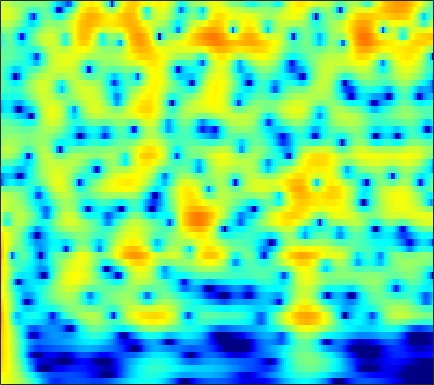

The data file committed next to this chart (first rows):
5.3986, 5.2552, 4.9992, 4.6686, 4.3714, 3.9103, 3.3753, 2.9244, 2.2548, 1.5054, 0.67468, -0.0027007, -0.98218, -2.0503, -2.9123, -4.1452, -5.4769, -6.5399, -8.0421, -9.6266, -11.257, -12.467, -13.955, -15.128
6.338, 6.082, 5.655, 5.13, 4.671, 3.974, 3.178, 2.519, 1.557, 0.5022, -0.6403, -1.552, -2.831, -4.173, -5.211, -6.617, -8.021, -9.049, -10.35, -11.53, -12.54, -13.17, -13.82, -14.26
7.325, 6.952, 6.34, 5.596, 4.952, 3.974, 2.86, 1.932, 0.5684, -0.9475, -2.625, -3.999, -6.004, -8.239, -10.1, -12.91, -16.25, -19.32, -24.79, -33.44, -31.41, -26.91, -23.5, -21.48
7.883, 7.404, 6.63, 5.698, 4.894, 3.683, 2.311, 1.175, -0.4788, -2.291, -4.254, -5.816, -7.996, -10.25, -11.96, -14.18, -16.22, -17.55, -18.98, -19.92, -20.45, -20.65, -20.84, -21.07
8.273, 7.719, 6.83, 5.763, 4.845, 3.457, 1.877, 0.5567, -1.394, -3.585, -6.05, -8.111, -11.22, -14.89, -18.18, -23.52, -27.89, -26.55, -23.34, -21.18, -19.8, -19.13, -18.52, -18.23
8.227, 7.64, 6.708, 5.607, 4.672, 3.28, 1.725, 0.4559, -1.367, -3.329, -5.41, -7.029, -9.214, -11.32, -12.74, -14.26, -15.18, -15.47, -15.45, -15.17, -14.82, -14.61, -14.34, -14.01
8.242, 7.609, 6.617, 5.463, 4.495, 3.077, 1.522, 0.2753, -1.478, -3.312, -5.184, -6.579, -8.357, -9.953, -10.97, -12, -12.65, -12.89, -12.97, -12.81, -12.46, -12.21, -11.96, -11.74
8.652, 7.915, 6.782, 5.484, 4.408, 2.84, 1.118, -0.2769, -2.289, -4.504, -6.985, -9.081, -12.31, -16.25, -19.59, -22.14, -19.93, -17.77, -15.55, -14.07, -12.96, -12.26, -11.57, -11.17
9.142, 8.201, 6.774, 5.173, 3.877, 2.059, 0.1904, -1.217, -3.077, -4.927, -6.816, -8.285, -10.32, -12.29, -13.48, -14.24, -13.99, -13.44, -12.56, -11.84, -11.52, -11.4, -11.23, -11.09
10.04, 8.736, 6.681, 4.236, 2.135, -0.9836, -4.223, -6.242, -7.527, -7.449, -7.029, -6.809, -6.722, -6.814, -6.961, -7.175, -7.43, -7.69, -8.114, -8.538, -9.378, -10.34, -11.79, -12.92
10.05, 8.639, 6.404, 3.714, 1.345, -2.346, -6.398, -8.743, -9.126, -7.873, -6.722, -6.115, -5.588, -5.303, -5.206, -5.18, -5.314, -5.578, -6.237, -6.941, -7.943, -9.293, -12.18, -15.84
8.779, 7.626, 5.896, 3.976, 2.454, 0.3984, -1.595, -2.993, -4.672, -6.124, -7.307, -7.98, -8.45, -8.378, -8.049, -7.441, -6.806, -6.329, -5.992, -5.902, -5.676, -5.522, -5.475, -5.373
7.912, 6.898, 5.381, 3.705, 2.35, 0.4088, -1.712, -3.435, -5.992, -9.044, -13.17, -17.86, -29.51, -19.61, -14.94, -11.24, -8.835, -7.445, -5.845, -4.795, -4.075, -3.516, -2.754, -2.114
7.101, 6.091, 4.589, 2.922, 1.575, -0.3123, -2.256, -3.737, -5.708, -7.621, -9.335, -10.35, -11.04, -10.74, -10.04, -8.841, -7.513, -6.666, -5.552, -4.299, -3.274, -2.648, -1.833, -1.053
6.911, 5.763, 4.001, 1.995, 0.3605, -1.922, -4.211, -5.793, -7.431, -8.342, -8.614, -8.579, -8.341, -7.941, -7.561, -6.998, -6.311, -5.733, -5.219, -4.612, -3.661, -2.925, -2.005, -1.056
7.579, 6.266, 4.212, 1.751, -0.4559, -4.103, -9.077, -14.78, -29.84, -16.1, -11.61, -9.806, -8.354, -7.591, -7.298, -7.171, -7.37, -7.491, -7.401, -7.354, -6.905, -6.032, -4.429, -2.703
7.886, 6.666, 4.837, 2.762, 1.072, -1.27, -3.58, -5.13, -6.55, -7.065, -7.06, -6.964, -6.879, -7.034, -7.393, -8.225, -9.795, -11.66, -14.39, -20.34, -23.78, -15.82, -10.09, -6.227
7.75, 6.567, 4.861, 3.098, 1.812, 0.1866, -1.248, -2.132, -3.097, -3.858, -4.469, -4.895, -5.542, -6.235, -6.853, -7.775, -8.798, -10.11, -11.03, -11.03, -11.04, -10.06, -8.044, -5.874
8.415, 6.869, 4.555, 2.051, 0.1849, -1.848, -2.88, -3.077, -3.044, -3.016, -3.151, -3.422, -4.056, -4.954, -5.74, -6.978, -7.87, -8.681, -10, -9.558, -8.356, -7.503, -6.005, -4.458
9.845, 7.982, 4.847, 0.5246, -4.077, -14.88, -10.11, -5.822, -3.099, -1.883, -1.598, -1.795, -2.467, -3.713, -5.006, -7.475, -10.29, -13.35, -23.65, -18.25, -11.86, -8.636, -5.902, -4.046
9.018, 7.714, 5.782, 3.786, 2.34, 0.7553, -0.206, -0.6429, -1.016, -1.402, -2.005, -2.618, -3.634, -4.92, -6.065, -7.822, -9.431, -9.85, -11.54, -10.87, -9.51, -8.566, -7.126, -6.072
7.989, 7.116, 5.917, 4.675, 3.762, 2.626, 1.508, 0.7205, -0.313, -1.43, -2.62, -3.639, -5.165, -6.775, -8.016, -9.534, -11.26, -11.03, -10.62, -10.58, -9.298, -8.49, -7.568, -6.778
7.272, 6.529, 5.52, 4.535, 3.838, 2.91, 1.979, 1.27, 0.2137, -1.011, -2.433, -3.716, -5.786, -8.368, -10.83, -14.95, -22.1, -23.16, -16.19, -12.25, -10.06, -8.497, -6.939, -5.673
5.928, 4.933, 3.765, 2.95, 2.528, 2.17, 1.908, 1.61, 1.09, 0.3418, -0.722, -1.666, -3.265, -5.207, -6.843, -8.889, -11.45, -11.12, -10.15, -8.931, -7.096, -6.173, -4.838, -3.625
2.825, 0.01681, -3.982, -4.716, -2.827, -0.3726, 1.188, 1.837, 2.255, 2.214, 1.781, 1.291, 0.3828, -0.695, -1.562, -2.512, -3.745, -4.553, -4.647, -5.309, -5.003, -4.648, -3.773, -2.662
2.893, 0.7747, -1.834, -2.365, -1.45, 0.2745, 1.499, 2.148, 2.588, 2.623, 2.363, 1.939, 1.247, 0.3136, -0.4926, -1.81, -2.814, -4.577, -6.299, -8.654, -11.8, -12.54, -10.29, -6.777
4.423, 3.71, 2.954, 2.426, 2.23, 2.119, 2.077, 2.028, 1.837, 1.499, 0.9942, 0.4911, -0.3395, -1.339, -2.2, -3.669, -4.813, -6, -8.21, -10.01, -12.56, -13.09, -11.14, -8.043
4.338, 3.945, 3.439, 2.995, 2.718, 2.318, 1.974, 1.644, 1.172, 0.5938, -0.1441, -0.7652, -1.834, -3.021, -4.015, -5.362, -7.003, -7.174, -8.31, -7.982, -7.602, -6.905, -5.659, -4.194
3.114, 2.824, 2.459, 2.173, 1.943, 1.635, 1.297, 0.9833, 0.5325, -0.04918, -0.8018, -1.478, -2.619, -4.127, -5.602, -7.89, -12.66, -14.79, -14.61, -10.85, -7.136, -5.152, -3.03, -1.243
-1.167, -1.31, -1.205, -1.041, -1.016, -0.9855, -1.226, -1.37, -1.703, -2.011, -2.337, -2.655, -3.107, -3.908, -4.781, -5.761, -8.325, -8.269, -8.66, -5.804, -3.507, -1.719, 0.1581, 1.64
-14.2, -11.48, -8.453, -6.865, -6.216, -6.178, -6.644, -7.289, -8.087, -8.238, -7.485, -6.636, -5.561, -4.617, -4.06, -3.527, -2.77, -2.582, -1.48, -0.6392, 0.5578, 1.372, 2.419, 3.317
-12.02, -11.16, -9.647, -8.814, -8.621, -9.383, -11.12, -13.77, -20.27, -29.42, -15.88, -11.7, -8.411, -6.056, -4.66, -3.358, -1.858, -1.153, -0.02539, 0.8792, 1.831, 2.418, 3.132, 3.705
-6.356, -6.167, -5.996, -6.023, -6.302, -6.915, -7.942, -8.75, -9.825, -10.17, -9.565, -8.784, -7.45, -6.009, -4.972, -3.228, -2.152, -0.8846, 0.09505, 1.232, 2.046, 2.576, 3.144, 3.521
-2.526, -2.164, -2, -1.984, -2.212, -2.612, -3.296, -3.885, -4.821, -5.841, -6.876, -7.647, -8.158, -7.644, -6.551, -4.52, -2.482, -1.169, 0.3914, 1.546, 2.323, 2.754, 3.063, 3.152
1.175, 1.498, 1.747, 1.733, 1.624, 1.194, 0.5558, -0.1585, -1.38, -3.113, -5.715, -8.562, -16.12, -19.37, -10.88, -5.459, -1.988, -0.4296, 1.259, 2.215, 2.81, 2.917, 2.675, 2.057
2.068, 2.362, 2.64, 2.694, 2.631, 2.36, 1.896, 1.437, 0.6066, -0.3589, -1.487, -2.263, -3.013, -3.012, -2.525, -1.219, -0.28, 0.7791, 1.396, 1.936, 1.969, 1.697, 0.9121, -0.5059
0.9264, 1.265, 1.555, 1.729, 1.724, 1.653, 1.44, 1.221, 0.88, 0.4807, 0.1316, -0.09866, -0.2379, -0.2179, -0.01981, 0.1171, 0.6541, 0.7636, 1.115, 1.182, 0.994, 0.7004, 0.01001, -1.041
-0.1034, 0.2257, 0.5104, 0.6844, 0.7394, 0.7151, 0.6209, 0.4907, 0.3177, 0.1158, -0.0369, -0.1236, -0.1632, -0.1003, 0.0005347, 0.2375, 0.5569, 0.6813, 0.9872, 1.068, 1.093, 0.9937, 0.6934, 0.2047
-0.7609, -0.5422, -0.3251, -0.2715, -0.2576, -0.374, -0.552, -0.7099, -0.9834, -1.211, -1.445, -1.548, -1.625, -1.527, -1.388, -0.8202, -0.4641, 0.2075, 0.6854, 1.281, 1.701, 1.882, 1.982, 1.902
-1.806, -1.688, -1.563, -1.642, -1.768, -2.108, -2.567, -2.904, -3.467, -3.935, -4.526, -4.926, -5.477, -5.763, -5.532, -4.543, -3.109, -1.6, -0.1327, 1.328, 2.356, 2.917, 3.416, 3.646
-4.769, -4.371, -4.094, -4.108, -4.509, -5.294, -6.461, -7.463, -8.444, -9.085, -9.415, -9.981, -11.76, -16.53, -24.1, -14.69, -7.061, -4.203, -0.7895, 1.302, 2.895, 3.736, 4.494, 4.865
-9.869, -8.1, -6.979, -6.783, -7.247, -8.836, -11.78, -15.82, -27.74, -19.64, -13.57, -11.52, -10.09, -9.263, -8.133, -6.536, -4.117, -1.876, 0.1882, 1.947, 3.287, 4.019, 4.644, 4.923
-8.632, -7.628, -6.813, -6.677, -6.841, -7.556, -8.748, -9.577, -10.2, -9.799, -8.433, -7.15, -5.644, -4.219, -3.282, -1.909, -0.3233, 0.4222, 1.686, 2.722, 3.401, 3.784, 4.035, 4.045
-4.946, -4.835, -4.686, -4.666, -4.765, -4.894, -5.014, -5.063, -4.88, -4.45, -3.743, -3.101, -2.125, -1.115, -0.3849, 0.7328, 1.49, 2.098, 2.792, 3.223, 3.478, 3.483, 3.288, 2.823
-2.7, -2.818, -3.053, -3.295, -3.528, -3.79, -3.841, -3.77, -3.452, -2.801, -2.012, -1.37, -0.4117, 0.5085, 1.263, 1.953, 2.626, 3.212, 3.536, 3.744, 3.752, 3.534, 2.951, 1.929
-1.889, -2.215, -2.928, -3.917, -4.734, -5.902, -6.78, -6.839, -6.124, -4.772, -3.248, -2.118, -0.7897, 0.3903, 1.085, 1.938, 2.782, 3.084, 3.536, 3.806, 3.793, 3.646, 3.148, 2.272
-2.032, -2.61, -3.74, -5.497, -7.416, -11.14, -18.67, -29.29, -14.56, -9.179, -5.955, -4.282, -2.622, -1.348, -0.6237, 0.3847, 1.004, 1.408, 2.071, 2.522, 2.841, 2.996, 3.047, 2.923
-1.867, -2.341, -3.223, -4.389, -5.448, -7.072, -8.421, -8.729, -8.134, -6.904, -5.63, -4.827, -4.024, -3.524, -3.091, -2.889, -2.534, -1.775, -1.072, -0.1161, 0.9022, 1.537, 2.28, 2.835
-1.334, -1.523, -1.908, -2.409, -2.766, -3.344, -3.838, -4.046, -4.195, -4.304, -4.429, -4.577, -4.99, -5.917, -6.549, -8.576, -9.762, -8.771, -6.846, -3.969, -1.572, -0.1848, 1.325, 2.432
-1.377, -1.306, -1.344, -1.483, -1.637, -1.892, -2.227, -2.517, -2.878, -3.273, -3.784, -4.241, -5.071, -6.343, -7.88, -11.42, -15.82, -14.3, -9.133, -5.051, -2.135, -0.4634, 1.172, 2.361
-2.529, -2.128, -1.688, -1.464, -1.542, -1.741, -2.113, -2.518, -3.118, -3.576, -3.845, -3.999, -4.168, -4.169, -4.569, -4.497, -3.917, -3.342, -2.36, -0.9718, 0.4664, 1.397, 2.361, 3.039
-4.848, -3.396, -2.081, -1.478, -1.419, -1.919, -2.941, -3.978, -5.641, -7.026, -7.083, -6.275, -4.771, -3.389, -2.282, -0.9658, -0.06329, 0.3428, 1.424, 2.349, 3.085, 3.545, 3.976, 4.08
-4.095, -2.626, -1.413, -0.9773, -1.03, -1.829, -3.489, -5.523, -9.638, -17.67, -16.93, -10.92, -6.523, -3.962, -2.343, -1.093, 0.0307, 1.132, 2.14, 2.899, 3.492, 3.814, 4.051, 3.994
-0.3924, 0.06104, 0.4097, 0.4284, 0.1569, -0.4837, -1.523, -2.468, -3.886, -5.084, -5.565, -5.538, -5.034, -4.201, -4.043, -3.054, -1.773, -0.9384, -0.06405, 0.8886, 1.687, 2.079, 2.378, 2.48
2.49, 2.674, 2.764, 2.668, 2.416, 1.911, 1.21, 0.6039, -0.353, -1.418, -2.636, -3.591, -5.076, -6.748, -7.641, -7.399, -6.118, -5.085, -2.938, -1.302, -0.2385, 0.285, 0.6297, 0.6749
4.187, 4.328, 4.379, 4.241, 4.057, 3.619, 3.02, 2.419, 1.498, 0.37, -1.051, -2.36, -4.775, -8.687, -12.69, -17.59, -10.88, -6.565, -3.823, -2.241, -1.375, -1.085, -1.214, -1.912
4.222, 4.308, 4.251, 4.026, 3.786, 3.38, 2.884, 2.454, 1.8, 1.044, 0.1873, -0.5773, -1.636, -2.762, -3.101, -3.312, -2.992, -2.805, -2.052, -1.55, -1.441, -1.748, -2.657, -4.32
3.708, 3.55, 3.155, 2.649, 2.196, 1.652, 1.204, 0.9933, 0.7765, 0.6159, 0.4477, 0.305, 0.1359, 0.04801, -0.002354, -0.07935, -0.05244, -0.03, 0.09213, 0.07978, -0.1986, -0.6269, -1.536, -2.813
